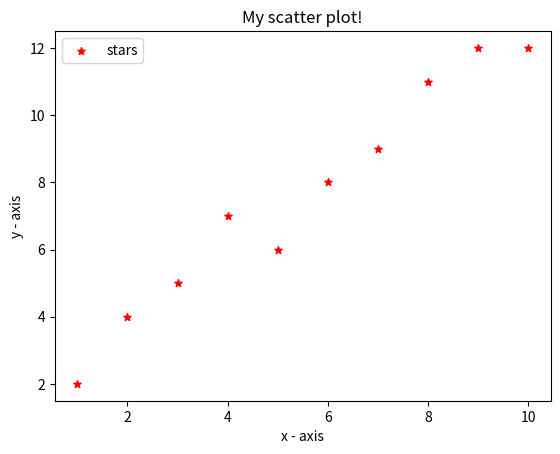

Python code for this plot:
import matplotlib.pyplot as plt
# x-axis values
x = [1, 2, 3, 4, 5, 6, 7, 8, 9, 10]

# y-axis values
y = [2, 4, 5, 7, 6, 8, 9, 11, 12, 12]

# plotting points as a scatter plot
plt.scatter(x, y, label="stars", color="red",
            marker="*", s=30)

# x-axis label
plt.xlabel('x - axis')

# frequency label
plt.ylabel('y - axis')

# plot title
plt.title('My scatter plot!')

# showing legend
plt.legend()

# function to show the plot
plt.show()